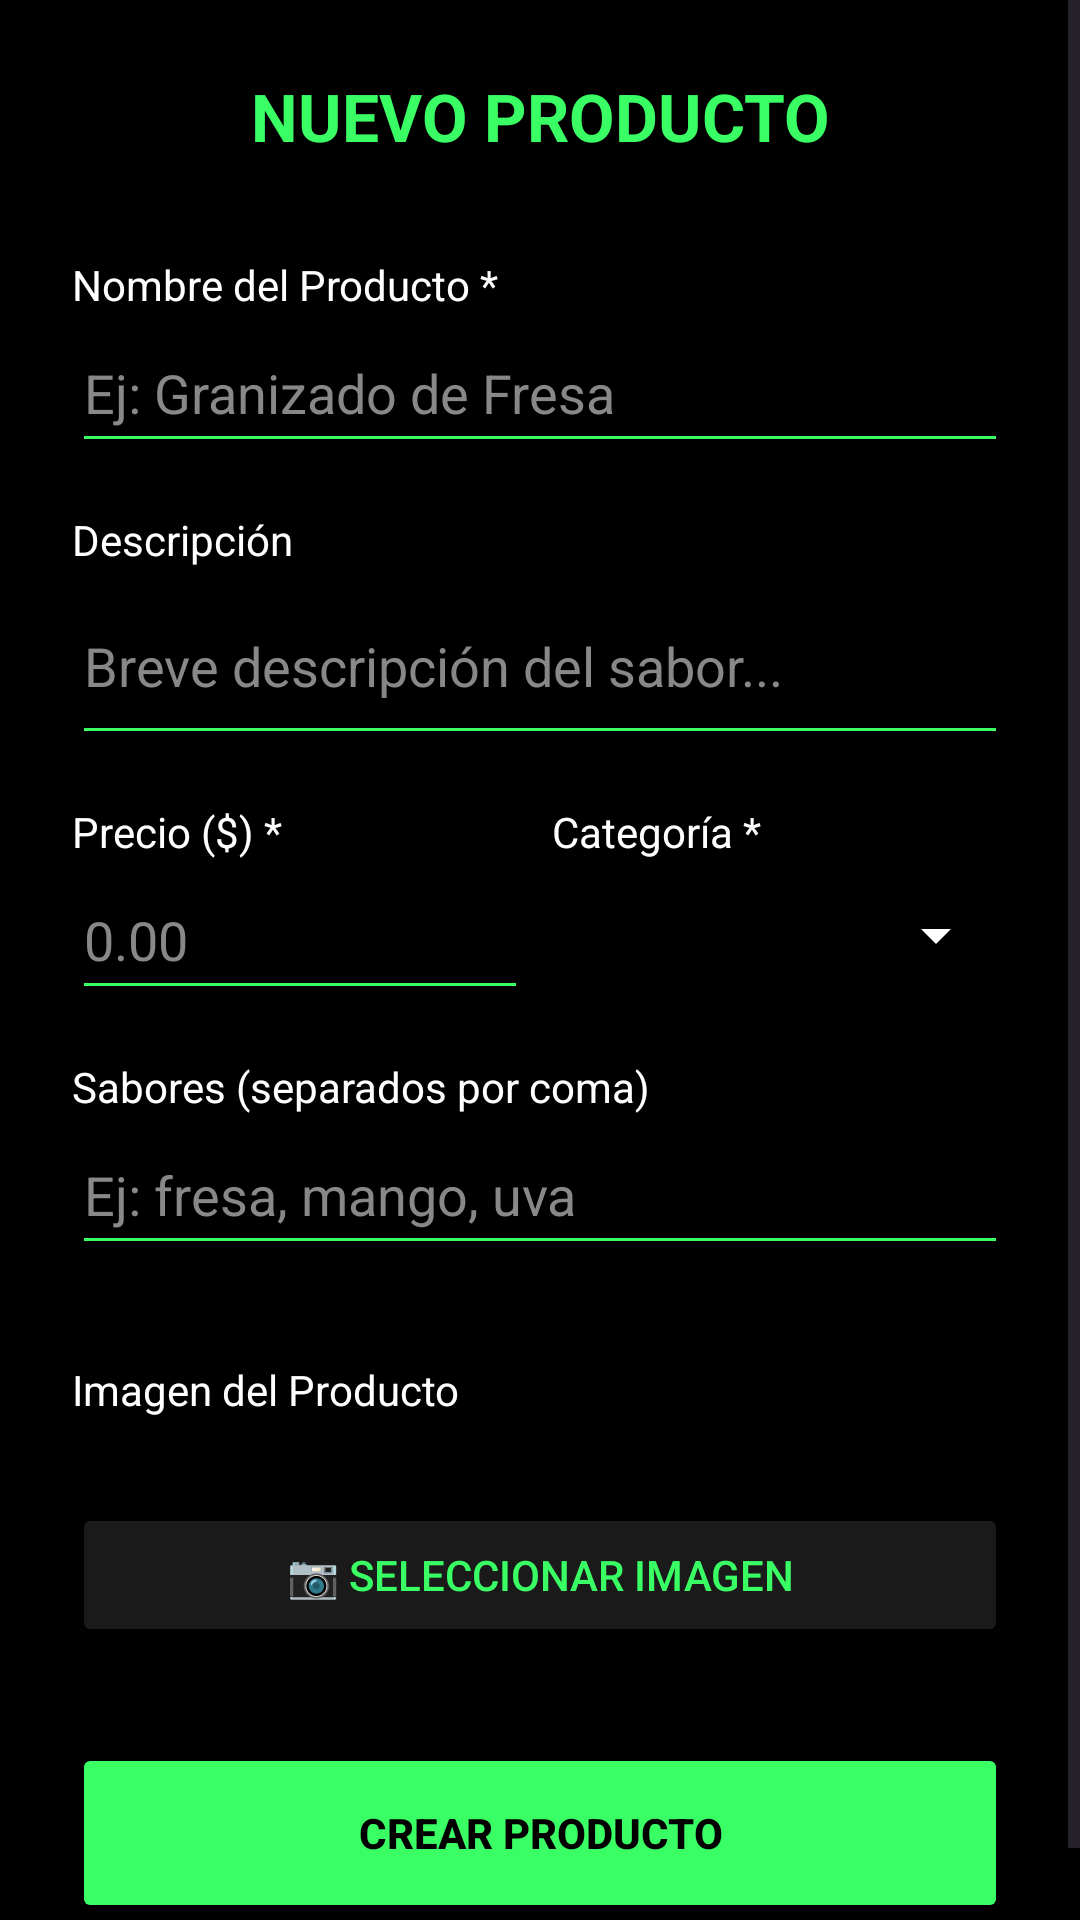

Here is an Android app screen rendered from its layout file. Give the layout XML and the strings, colors and styles it references.
<!-- AndroidManifest.xml: application theme Theme.GranineaApp -->
<!-- res/layout/activity_crear_producto.xml -->
<?xml version="1.0" encoding="utf-8"?>
<ScrollView
    xmlns:android="http://schemas.android.com/apk/res/android"
    android:layout_width="match_parent"
    android:layout_height="match_parent"
    android:background="@color/black">

    <LinearLayout
        android:layout_width="match_parent"
        android:layout_height="wrap_content"
        android:orientation="vertical"
        android:padding="24dp">

        <TextView
            android:layout_width="match_parent"
            android:layout_height="wrap_content"
            android:text="@string/nuevo_producto"
            android:textSize="22sp"
            android:textStyle="bold"
            android:textColor="@color/colorverde_letra"
            android:gravity="center"
            android:layout_marginBottom="32dp" />

        
        <TextView
            android:layout_width="match_parent"
            android:layout_height="wrap_content"
            android:text="@string/nombre_del_producto"
            android:textColor="@color/white"
            android:textSize="14sp" />

        <EditText
            android:id="@+id/etCrearNombre"
            android:layout_width="match_parent"
            android:layout_height="50dp"
            android:hint="@string/crear_producto"
            android:textColor="@color/white"
            android:textColorHint="#888888"
            android:backgroundTint="@color/colorverde_letra"
            android:inputType="textCapSentences"
            android:layout_marginBottom="16dp"/>

        
        <TextView
            android:layout_width="match_parent"
            android:layout_height="wrap_content"
            android:text="@string/descripcion"
            android:textColor="@color/white"
            android:textSize="14sp" />

        <EditText
            android:id="@+id/etCrearDescripcion"
            android:layout_width="match_parent"
            android:layout_height="wrap_content"
            android:hint="@string/descripcion_producto_admin"
            android:textColor="@color/white"
            android:textColorHint="#888888"
            android:backgroundTint="@color/colorverde_letra"
            android:inputType="textMultiLine"
            android:minLines="2"
            android:layout_marginBottom="16dp"/>

        <LinearLayout
            android:layout_width="match_parent"
            android:layout_height="wrap_content"
            android:orientation="horizontal"
            android:baselineAligned="false">

            
            <LinearLayout
                android:layout_width="0dp"
                android:layout_height="wrap_content"
                android:layout_weight="1"
                android:orientation="vertical"
                android:layout_marginEnd="8dp">

                <TextView
                    android:layout_width="wrap_content"
                    android:layout_height="wrap_content"
                    android:text="@string/precio_producto_admin"
                    android:textColor="@color/white" />

                <EditText
                    android:id="@+id/etCrearPrecio"
                    android:layout_width="match_parent"
                    android:layout_height="50dp"
                    android:hint="@string/precio_total_producto_admin"
                    android:textColor="@color/white"
                    android:textColorHint="#888888"
                    android:backgroundTint="@color/colorverde_letra"
                    android:inputType="numberDecimal" />
            </LinearLayout>

            
            <LinearLayout
                android:layout_width="0dp"
                android:layout_height="wrap_content"
                android:layout_weight="1"
                android:orientation="vertical">

                <TextView
                    android:layout_width="wrap_content"
                    android:layout_height="wrap_content"
                    android:text="@string/categoria_producto_admin"
                    android:textColor="@color/white" />

                <Spinner
                    android:id="@+id/spinnerTipo"
                    android:layout_width="match_parent"
                    android:layout_height="50dp"
                    android:backgroundTint="@color/white"
                    android:popupBackground="@color/black" />
            </LinearLayout>
        </LinearLayout>


        
        <TextView
            android:layout_width="match_parent"
            android:layout_height="wrap_content"
            android:text="@string/sabores_productos_admin"
            android:textColor="@color/white"
            android:textSize="14sp"
            android:layout_marginTop="16dp"/>

        <EditText
            android:id="@+id/etCrearSabores"
            android:layout_width="match_parent"
            android:layout_height="50dp"
            android:hint="@string/hint_sabores_admin"
            android:textColor="@color/white"
            android:textColorHint="#888888"
            android:backgroundTint="@color/colorverde_letra"
            android:inputType="text"
            android:layout_marginBottom="16dp"/>
        
        <TextView
            android:layout_width="match_parent"
            android:layout_height="wrap_content"
            android:text="@string/imagen_producto"
            android:textColor="@color/white"
            android:textSize="14sp"
            android:layout_marginTop="16dp" />

        
        <ImageView
            android:id="@+id/ivPreviewImagen"
            android:layout_width="match_parent"
            android:layout_height="180dp"
            android:scaleType="centerCrop"
            android:background="#1A1A1A"
            android:layout_marginTop="8dp"
            android:visibility="gone" />

        
        <TextView
            android:id="@+id/tvImagenSeleccionada"
            android:layout_width="match_parent"
            android:layout_height="wrap_content"
            android:text=""
            android:textColor="#888888"
            android:textSize="12sp"
            android:layout_marginTop="4dp"
            android:layout_marginBottom="8dp" />


        
        <Button
            android:id="@+id/btnSeleccionarImagen"
            android:layout_width="match_parent"
            android:layout_height="48dp"
            android:text="@string/seleccionar_imagen_text"
            android:backgroundTint="#1A1A1A"
            android:textColor="@color/colorverde_letra"
            android:layout_marginBottom="24dp" />

        

        <ProgressBar
            android:id="@+id/progressBarCrear"
            android:layout_width="wrap_content"
            android:layout_height="wrap_content"
            android:layout_gravity="center"
            android:visibility="gone"
            android:indeterminateTint="@color/colorverde_letra"/>

        <Button
            android:id="@+id/btnGuardarProducto"
            android:layout_width="match_parent"
            android:layout_height="60dp"
            android:text="@string/crear_producto_btn"
            android:textStyle="bold"
            android:backgroundTint="@color/colorverde_letra"
            android:textColor="@color/black"
            android:layout_marginTop="8dp" />

    </LinearLayout>
</ScrollView>
<!-- resources referenced by this layout -->
<resources>
  <color name="black">#000000</color>
  <color name="colorverde_letra">#3AFF64</color>
  <color name="white">#FFFFFF</color>
  <string name="categoria_producto_admin">Categoría *</string>
  <string name="crear_producto">Ej: Granizado de Fresa</string>
  <string name="crear_producto_btn">CREAR PRODUCTO</string>
  <string name="descripcion">Descripción</string>
  <string name="descripcion_producto_admin">Breve descripción del sabor...</string>
  <string name="hint_sabores_admin">Ej: fresa, mango, uva</string>
  <string name="imagen_producto">Imagen del Producto</string>
  <string name="nombre_del_producto">Nombre del Producto *</string>
  <string name="nuevo_producto">NUEVO PRODUCTO</string>
  <string name="precio_producto_admin">Precio ($) *</string>
  <string name="precio_total_producto_admin">0.00</string>
  <string name="sabores_productos_admin">Sabores (separados por coma)</string>
  <string name="seleccionar_imagen_text">📷 SELECCIONAR IMAGEN</string>
  <style name="Theme.GranineaApp" parent="Base.Theme.GranineaApp" />
  <style name="Base.Theme.GranineaApp" parent="Theme.Material3.DayNight.NoActionBar">
      
      <item name="colorPrimary">@color/black</item>
      <item name="android:statusBarColor">@color/black</item>
      
      <item name="android:windowLightStatusBar">false</item>
  </style>
</resources>
